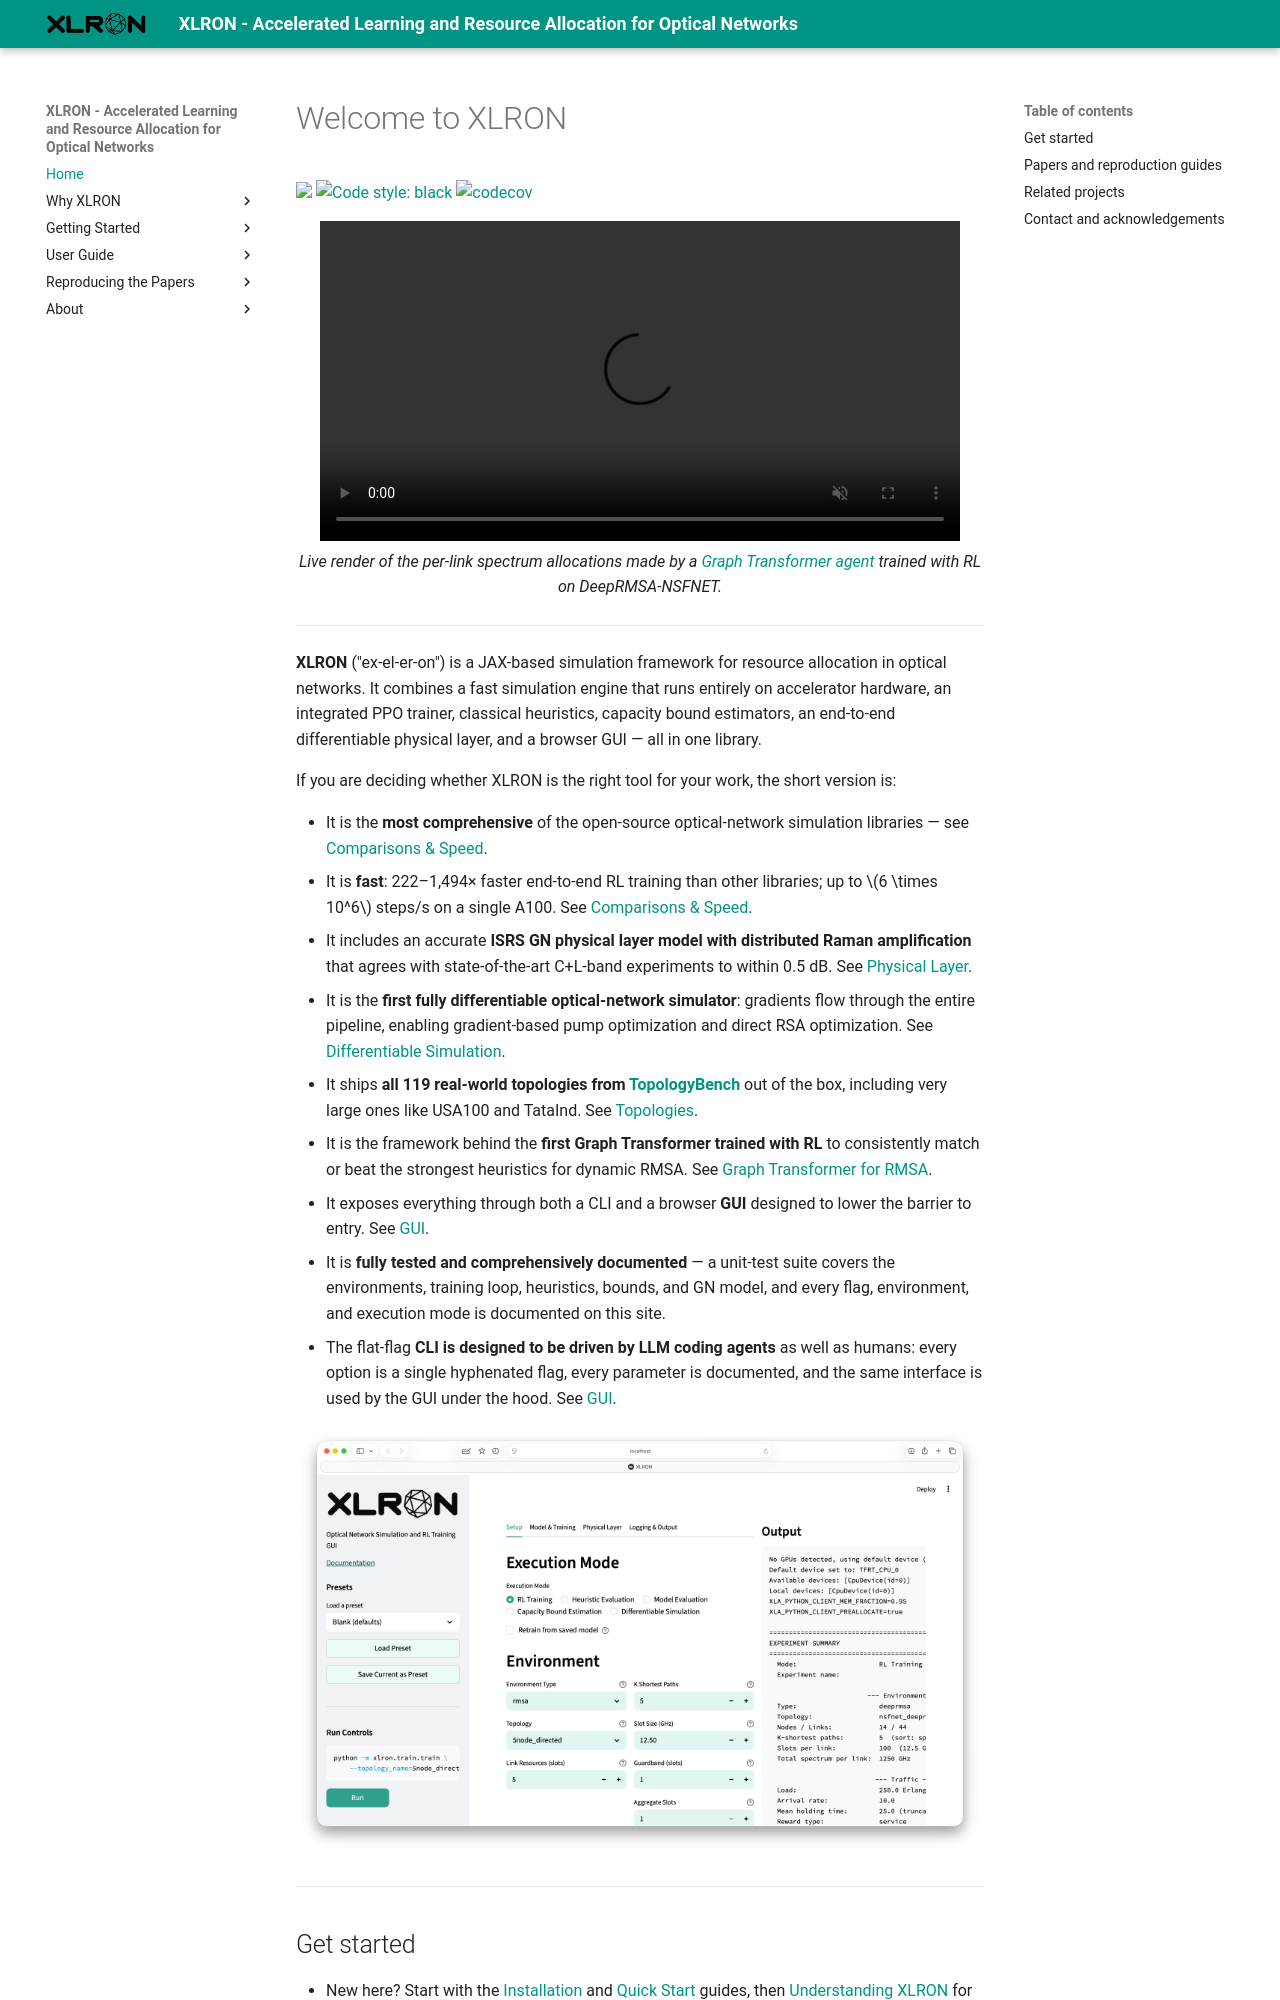

repository: micdoh/XLRON · page: index.html · generator: mkdocs

# Welcome to XLRON

[<img src="https://img.shields.io/badge/license-MIT-blue">](https://github.com/micdoh/XLRON/LICENSE)
[![Code style: black](https://img.shields.io/badge/code%20style-black-000000.svg)](https://github.com/psf/black)
[![codecov](https://codecov.io/gh/micdoh/XLRON/graph/badge.svg?token=UW9CCLRAFJ)](https://codecov.io/gh/micdoh/XLRON)

<p align="center">
  <video autoplay loop muted playsinline preload="metadata" width="640" style="max-width: 100%;" aria-label="Render of resource allocation decisions taken by a Graph Transformer agent trained with RL">
    <source src="images/demos/deeprmsa_transformer.webm" type="video/webm">
    <source src="images/demos/deeprmsa_transformer.mp4" type="video/mp4">
    Your browser does not support HTML5 video.
  </video>
  <br>
  <em>Live render of the per-link spectrum allocations made by a <a href="features/transformer/">Graph Transformer agent</a> trained with RL on DeepRMSA-NSFNET.</em>
</p>

___

**XLRON** ("ex-el-er-on") is a JAX-based simulation framework for resource allocation in optical networks. It combines a fast simulation engine that runs entirely on accelerator hardware, an integrated PPO trainer, classical heuristics, capacity bound estimators, an end-to-end differentiable physical layer, and a browser GUI — all in one library.

If you are deciding whether XLRON is the right tool for your work, the short version is:

- It is the **most comprehensive** of the open-source optical-network simulation libraries — see [Comparisons & Speed](features/speed.md).
- It is **fast**: 222–1,494× faster end-to-end RL training than other libraries; up to $6 \times 10^6$ steps/s on a single A100. See [Comparisons & Speed](features/speed.md).
- It includes an accurate **ISRS GN physical layer model with distributed Raman amplification** that agrees with state-of-the-art C+L-band experiments to within 0.5 dB. See [Physical Layer](features/physical_layer.md).
- It is the **first fully differentiable optical-network simulator**: gradients flow through the entire pipeline, enabling gradient-based pump optimization and direct RSA optimization. See [Differentiable Simulation](features/differentiable.md).
- It ships **all 119 real-world topologies from [TopologyBench](https://github.com/TopologyBench/Real-Topologies)** out of the box, including very large ones like USA100 and TataInd. See [Topologies](features/topologies.md).
- It is the framework behind the **first Graph Transformer trained with RL** to consistently match or beat the strongest heuristics for dynamic RMSA. See [Graph Transformer for RMSA](features/transformer.md).
- It exposes everything through both a CLI and a browser **GUI** designed to lower the barrier to entry. See [GUI](features/gui.md).
- It is **fully tested and comprehensively documented** — a unit-test suite covers the environments, training loop, heuristics, bounds, and GN model, and every flag, environment, and execution mode is documented on this site.
- The flat-flag **CLI is designed to be driven by LLM coding agents** as well as humans: every option is a single hyphenated flag, every parameter is documented, and the same interface is used by the GUI under the hood. See [GUI](features/gui.md#cli-is-still-the-foundation).

<p align="center">
  <img src="images/papers/jocn_xlron/interfaces/gui.png" width="850" alt="XLRON GUI">
</p>

___
